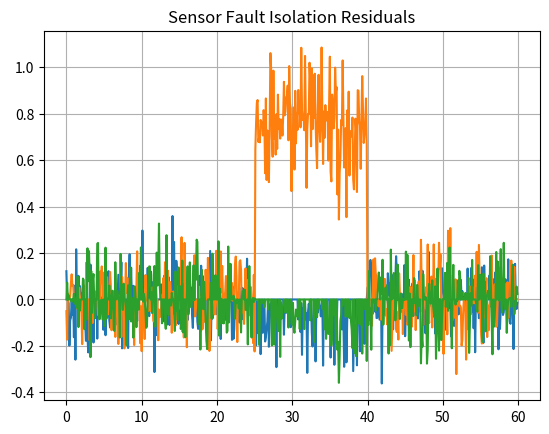

Generate this figure with matplotlib:
import numpy as np
import matplotlib.pyplot as plt
rng=np.random.default_rng(17); t=np.arange(0,60,.1); truth=np.sin(.15*t); s1=truth+rng.normal(0,.1,len(t)); s2=truth+rng.normal(0,.1,len(t)); s3=truth+rng.normal(0,.1,len(t)); s2[(t>25)&(t<40)]+=.8; med=np.median(np.vstack([s1,s2,s3]),axis=0); residuals=np.vstack([s1-med,s2-med,s3-med]); rms=np.sqrt(np.mean(residuals**2,axis=1)); print('Sensor residual RMS:',rms); plt.plot(t,residuals.T); plt.title('Sensor Fault Isolation Residuals'); plt.grid(); plt.show()
